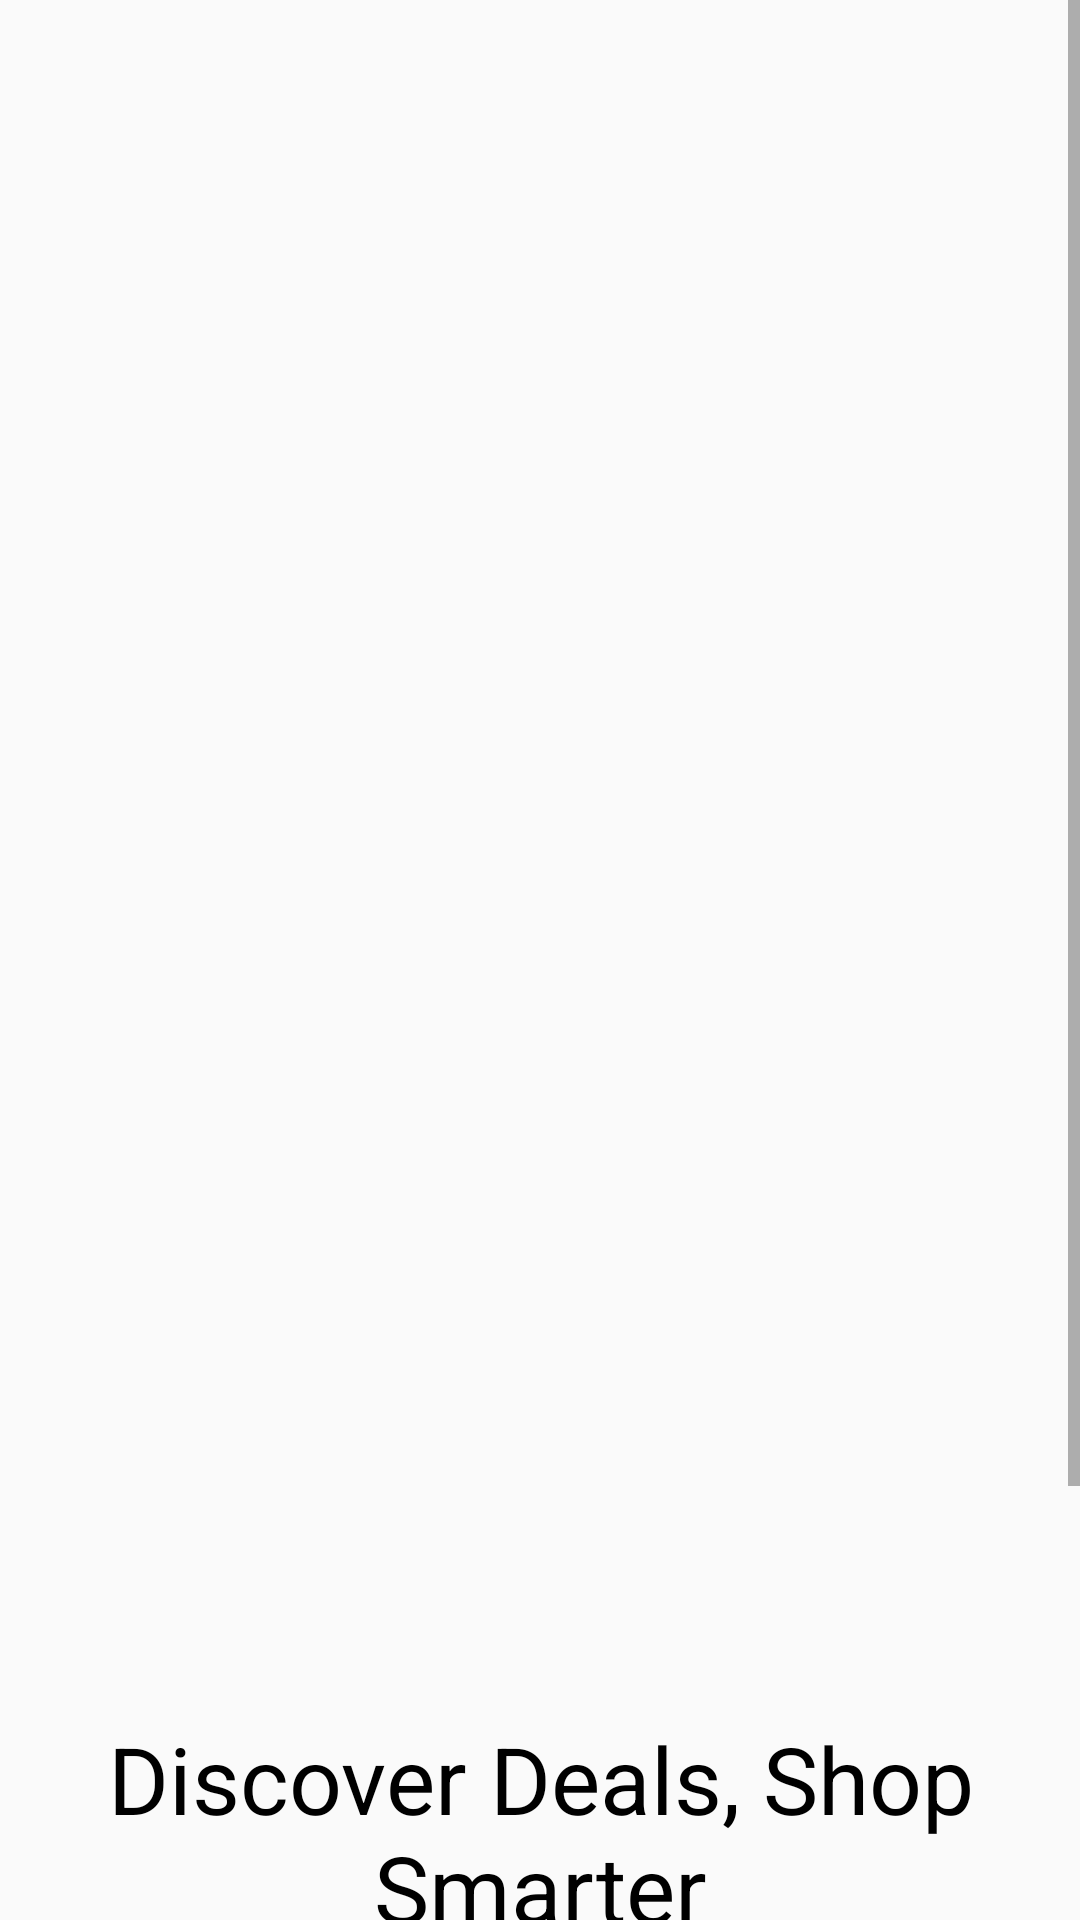

Reconstruct the res/layout file that produces this screen, plus the resources it refers to.
<!-- AndroidManifest.xml: application theme Theme.EcomApp -->
<!-- res/layout/activity_spash.xml -->
<?xml version="1.0" encoding="utf-8"?>
<androidx.constraintlayout.widget.ConstraintLayout xmlns:android="http://schemas.android.com/apk/res/android"
    xmlns:app="http://schemas.android.com/apk/res-auto"
    xmlns:tools="http://schemas.android.com/tools"
    android:id="@+id/main"
    android:layout_width="match_parent"
    android:layout_height="match_parent"
    tools:context=".ui.IntroActivity">

    <ScrollView
        android:layout_width="match_parent"
        android:layout_height="match_parent">

        <LinearLayout
            android:layout_width="match_parent"
            android:layout_height="wrap_content"
            android:orientation="vertical" >

            <ImageView
                android:id="@+id/imageView"
                android:layout_width="match_parent"
                android:layout_height="500dp"
                android:layout_marginTop="48dp"
                app:srcCompat="@drawable/splashscreen" />

            <TextView
                android:id="@+id/textView"
                android:layout_width="match_parent"
                android:layout_height="wrap_content"
                android:textSize="31sp"
                android:layout_marginHorizontal="16dp"
                android:textColor="@color/black"
                android:textAlignment="center"
                android:layout_marginTop="24dp"
                android:text="@string/intro_title" />

            <TextView
                android:id="@+id/textView2"
                android:layout_width="match_parent"
                android:layout_height="wrap_content"
                android:textSize="16sp"
                android:textAlignment="center"
                android:layout_marginTop="24dp"
                android:text="@string/intro_sub_title" />

            <androidx.appcompat.widget.AppCompatButton
                android:id="@+id/startBtn"
                style="@android:style/Widget.Button"
                android:background="@drawable/indigo_bg"
                android:textColor="@color/white"
                android:layout_width="match_parent"
                android:layout_height="wrap_content"
                android:layout_margin="32dp"
                android:text="@string/letsgo" />

        </LinearLayout>
    </ScrollView>
</androidx.constraintlayout.widget.ConstraintLayout>
<!-- resources referenced by this layout -->
<resources>
  <color name="black">#FF000000</color>
  <color name="white">#FFFFFFFF</color>
  <!-- drawable indigo_bg (drawable) -->
  <?xml version="1.0" encoding="utf-8"?>
  <selector xmlns:android="http://schemas.android.com/apk/res/android">
  <item>
     <shape android:shape="rectangle">
        <solid android:color="@color/DarkPrimary"/>
        <corners android:radius="10dp"/>
     </shape>
  
  </item>
     </selector>
  <string name="intro_sub_title">Explore a wide range of products by category and enjoy a seamless shopping experience.</string>
  <string name="intro_title">Discover Deals, Shop Smarter</string>
  <string name="letsgo">Let’s Get Started</string>
  <style name="Theme.EcomApp" parent="Base.Theme.EcomApp" />
  <color name="DarkPrimary">#1F2B54</color>
  <style name="Base.Theme.EcomApp" parent="Theme.AppCompat.DayNight.NoActionBar">
          
          
      </style>
</resources>
